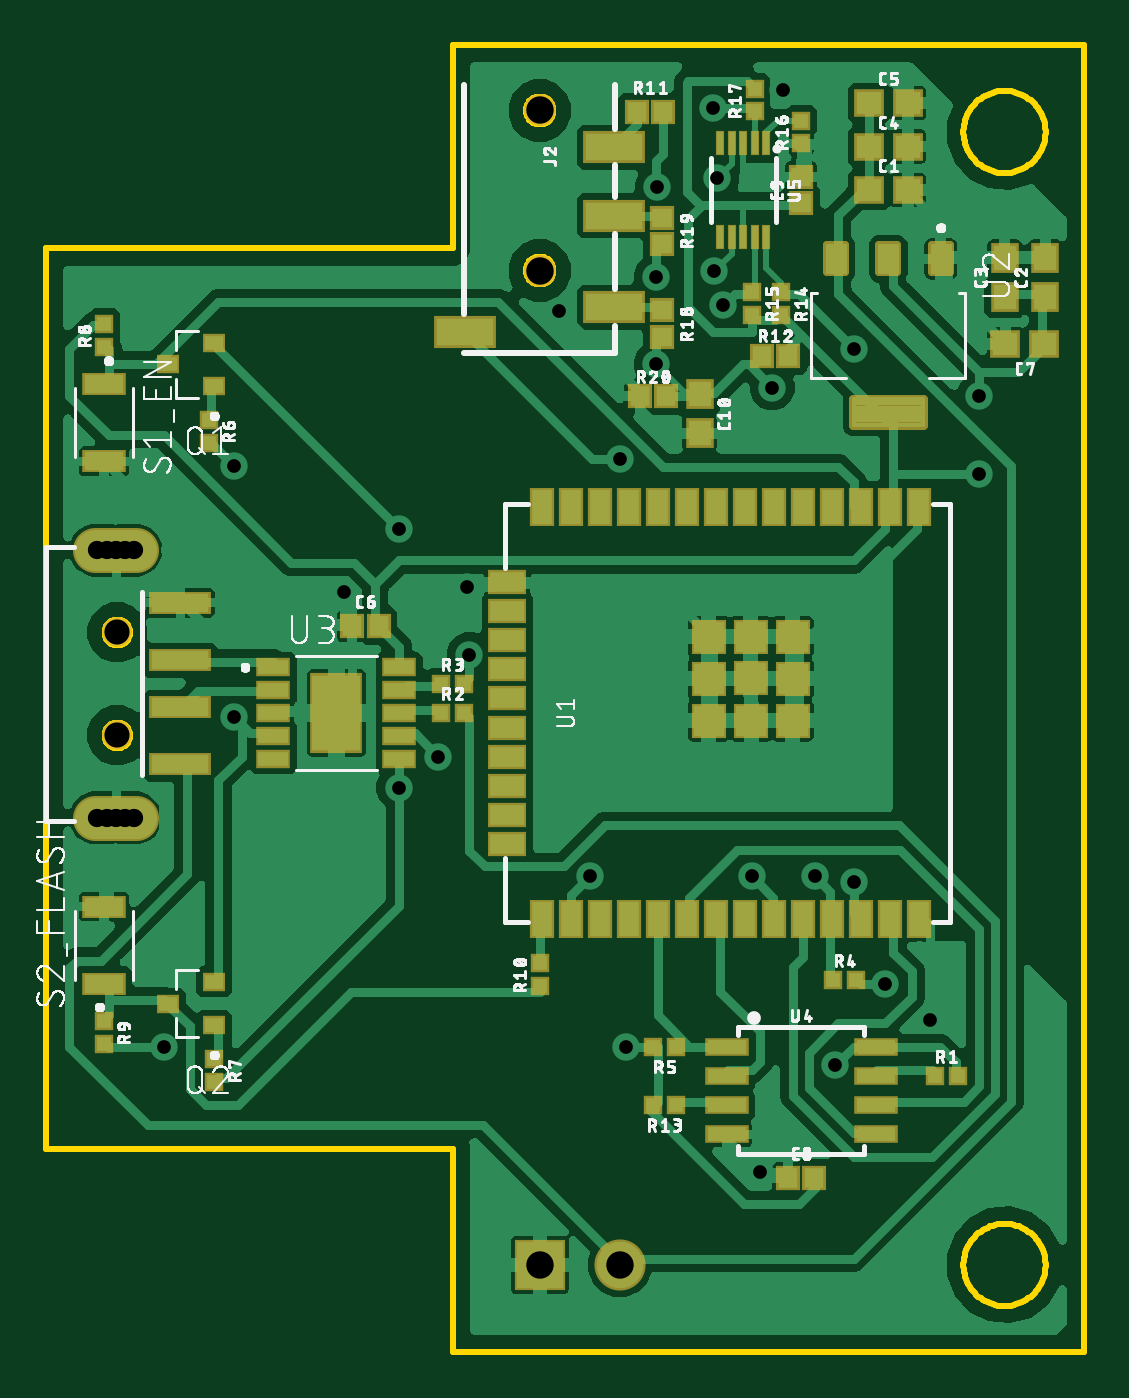
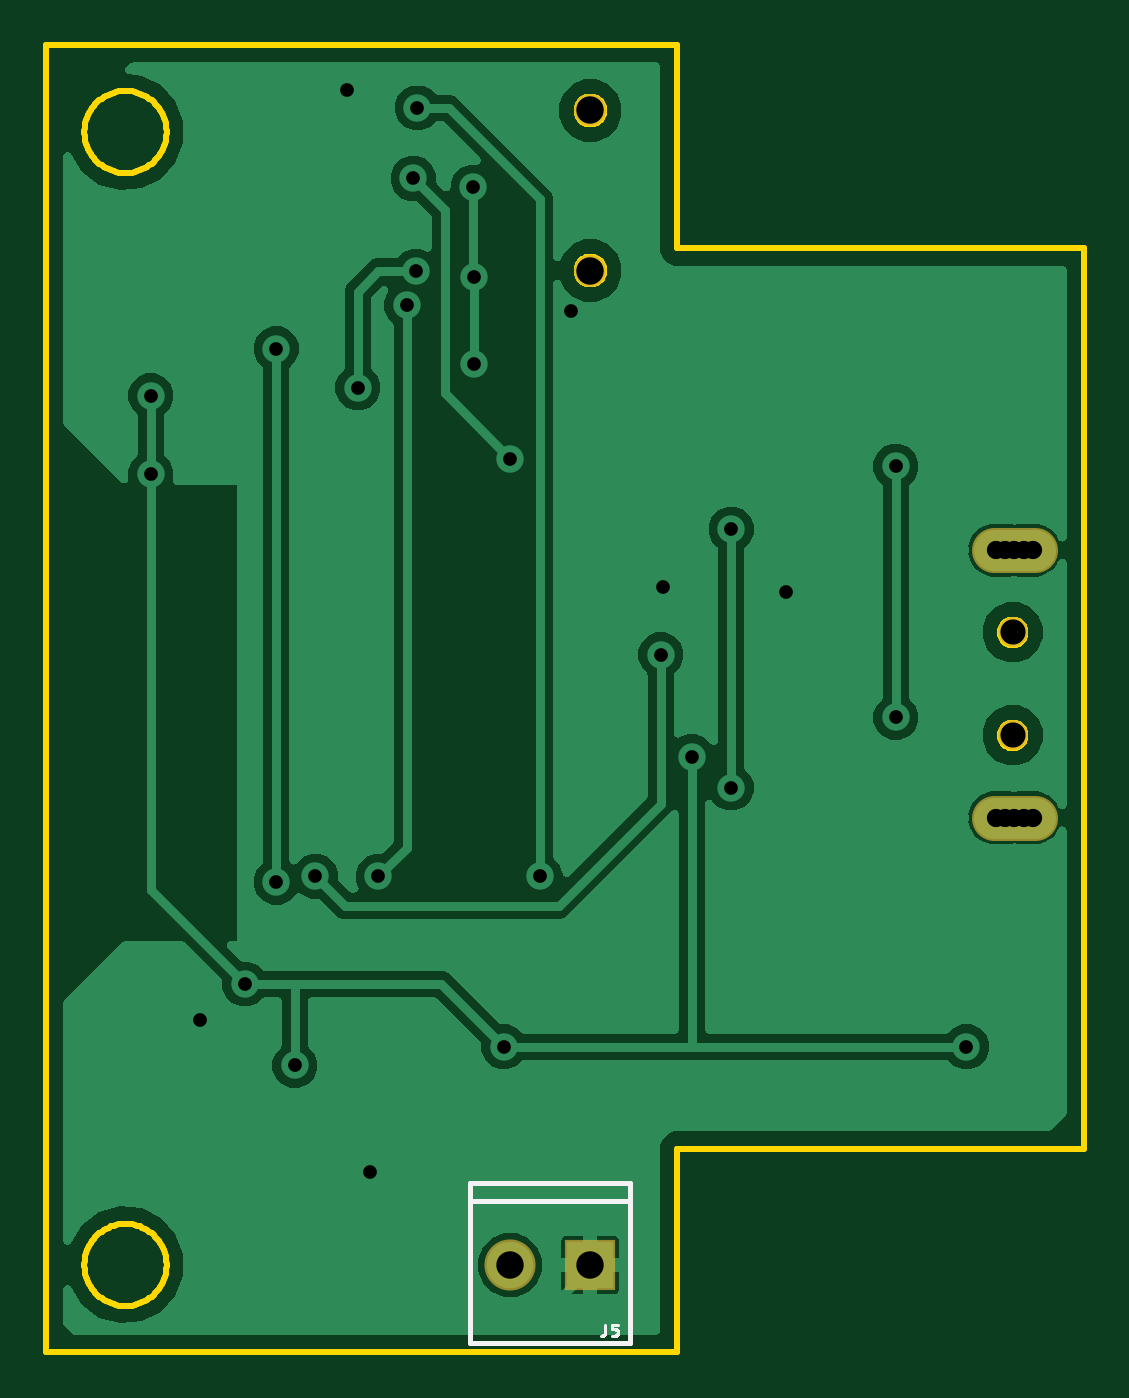
Circuit board: 9 layer files. Board 45.4 x 57.1 mm.
- bottom_copper: copper_bottom.gbr (57409 bytes)
- top_copper: copper_top.gbr (151610 bytes)
- drill: drill_1_16.xln (782 bytes)
- outline: profile.gbr (15255 bytes)
- bottom_silk: silkscreen_bottom.gbr (2019 bytes)
- top_silk: silkscreen_top.gbr (138468 bytes)
- bottom_mask: soldermask_bottom.gbr (628 bytes)
- top_mask: soldermask_top.gbr (4953 bytes)
- paste: solderpaste_top.gbr (5152 bytes)

=== bottom_copper: copper_bottom.gbr (57409 bytes, source omitted) ===
=== top_copper: copper_top.gbr (151610 bytes, source omitted) ===
=== drill: drill_1_16.xln ===
M48
;GenerationSoftware,Autodesk,EAGLE,9.4.2*%
;CreationDate,2026-09-19T20:45:46Z*%
FMAT,2
ICI,OFF
METRIC,TZ,000.000
T4C0.600
T3C0.800
T2C1.100
T1C1.200
%
G90
M71
T1
X25090Y-5080
X21590Y45390
X21590Y38390
X21590Y-5080
T2
X3120Y22570
X3120Y18070
T3
X3850Y14470
X3450Y14470
X2650Y14470
X2250Y14470
X3450Y26170
X3850Y26170
X2650Y26170
X3050Y26170
X3050Y14470
X2250Y26170
T4
X15430Y15773
X18517Y21603
X33604Y11913
X29616Y36868
X30861Y11913
X35319Y34976
X35319Y11659
X29146Y45517
X5144Y4458
X29210Y38354
X31750Y33274
X26718Y42042
X26670Y38100
X26670Y34290
X29337Y42418
X25083Y30163
X38659Y5613
X31204Y-1029
X18390Y24562
X32233Y46291
X13030Y24346
X22451Y36604
X25375Y4458
X36690Y7201
X17145Y17145
X23787Y11913
X34506Y3645
X40805Y32918
X40805Y29489
X8230Y29832
X8230Y18860
X15430Y27089
M30
=== outline: profile.gbr (15255 bytes, source omitted) ===
=== bottom_silk: silkscreen_bottom.gbr ===
G04 EAGLE Gerber RS-274X export*
G75*
%MOMM*%
%FSLAX34Y34*%
%LPD*%
%INSilkscreen Bottom*%
%IPPOS*%
%AMOC8*
5,1,8,0,0,1.08239X$1,22.5*%
G01*
%ADD10C,0.203200*%
%ADD11C,0.127000*%


D10*
X198400Y-84800D02*
X268400Y-84800D01*
X268400Y-22800D01*
X268400Y-14800D01*
X198400Y-14800D01*
X198400Y-22800D01*
X198400Y-84800D01*
X198400Y-22800D02*
X268400Y-22800D01*
D11*
X209464Y-76835D02*
X209464Y-80589D01*
X209466Y-80654D01*
X209472Y-80718D01*
X209482Y-80782D01*
X209495Y-80846D01*
X209513Y-80908D01*
X209534Y-80969D01*
X209558Y-81029D01*
X209587Y-81087D01*
X209619Y-81144D01*
X209654Y-81198D01*
X209692Y-81250D01*
X209734Y-81300D01*
X209778Y-81347D01*
X209825Y-81391D01*
X209875Y-81433D01*
X209927Y-81471D01*
X209981Y-81506D01*
X210038Y-81538D01*
X210096Y-81567D01*
X210156Y-81591D01*
X210217Y-81612D01*
X210279Y-81630D01*
X210343Y-81643D01*
X210407Y-81653D01*
X210471Y-81659D01*
X210536Y-81661D01*
X211073Y-81661D01*
X206516Y-81661D02*
X204907Y-81661D01*
X204842Y-81659D01*
X204778Y-81653D01*
X204714Y-81643D01*
X204650Y-81630D01*
X204588Y-81612D01*
X204527Y-81591D01*
X204467Y-81567D01*
X204409Y-81538D01*
X204352Y-81506D01*
X204298Y-81471D01*
X204246Y-81433D01*
X204196Y-81391D01*
X204149Y-81347D01*
X204105Y-81300D01*
X204063Y-81250D01*
X204025Y-81198D01*
X203990Y-81144D01*
X203958Y-81087D01*
X203929Y-81029D01*
X203905Y-80969D01*
X203884Y-80908D01*
X203866Y-80846D01*
X203853Y-80782D01*
X203843Y-80718D01*
X203837Y-80654D01*
X203835Y-80589D01*
X203835Y-80052D01*
X203837Y-79987D01*
X203843Y-79923D01*
X203853Y-79859D01*
X203866Y-79795D01*
X203884Y-79733D01*
X203905Y-79672D01*
X203929Y-79612D01*
X203958Y-79554D01*
X203990Y-79497D01*
X204025Y-79443D01*
X204063Y-79391D01*
X204105Y-79341D01*
X204149Y-79294D01*
X204196Y-79250D01*
X204246Y-79208D01*
X204298Y-79170D01*
X204352Y-79135D01*
X204409Y-79103D01*
X204467Y-79074D01*
X204527Y-79050D01*
X204588Y-79029D01*
X204650Y-79011D01*
X204714Y-78998D01*
X204778Y-78988D01*
X204842Y-78982D01*
X204907Y-78980D01*
X206516Y-78980D01*
X206516Y-76835D01*
X203835Y-76835D01*
M02*

=== top_silk: silkscreen_top.gbr (138468 bytes, source omitted) ===
=== bottom_mask: soldermask_bottom.gbr ===
G04 EAGLE Gerber RS-274X export*
G75*
%MOMM*%
%FSLAX34Y34*%
%LPD*%
%INSoldermask Bottom*%
%IPPOS*%
%AMOC8*
5,1,8,0,0,1.08239X$1,22.5*%
G01*
%ADD10C,1.981200*%
%ADD11C,1.303200*%
%ADD12C,1.003200*%
%ADD13C,1.403200*%
%ADD14R,2.235200X2.235200*%
%ADD15C,2.235200*%


D10*
X39390Y261700D02*
X21610Y261700D01*
X21610Y144700D02*
X39390Y144700D01*
D11*
X31200Y225700D03*
X31200Y180700D03*
D12*
X34500Y144700D03*
X38500Y144700D03*
X26500Y144700D03*
X22500Y144700D03*
X34500Y261700D03*
X38500Y261700D03*
X26500Y261700D03*
X22500Y261700D03*
D13*
X215900Y453900D03*
X215900Y383900D03*
D14*
X215900Y-50800D03*
D15*
X250900Y-50800D03*
M02*

=== top_mask: soldermask_top.gbr ===
G04 EAGLE Gerber RS-274X export*
G75*
%MOMM*%
%FSLAX34Y34*%
%LPD*%
%INSoldermask Top*%
%IPPOS*%
%AMOC8*
5,1,8,0,0,1.08239X$1,22.5*%
G01*
%ADD10R,1.303200X1.203200*%
%ADD11R,1.203200X1.303200*%
%ADD12R,1.053200X1.103200*%
%ADD13R,1.103200X1.053200*%
%ADD14R,2.703200X1.003200*%
%ADD15C,1.981200*%
%ADD16C,1.303200*%
%ADD17C,1.003200*%
%ADD18R,2.703200X1.403200*%
%ADD19C,1.403200*%
%ADD20R,1.003200X0.803200*%
%ADD21R,0.803200X0.803200*%
%ADD22R,1.903200X1.003200*%
%ADD23R,1.103200X1.703200*%
%ADD24R,1.703200X1.103200*%
%ADD25R,1.533200X1.533200*%
%ADD26C,0.339959*%
%ADD27C,0.393431*%
%ADD28R,1.513200X0.803200*%
%ADD29R,2.303200X3.503200*%
%ADD30R,1.905000X0.812800*%
%ADD31R,0.400000X1.100000*%
%ADD32R,2.235200X2.235200*%
%ADD33C,2.235200*%


D10*
X359800Y419100D03*
X376800Y419100D03*
D11*
X436880Y372500D03*
X436880Y389500D03*
X419100Y372500D03*
X419100Y389500D03*
D10*
X359800Y438150D03*
X376800Y438150D03*
X359800Y457200D03*
X376800Y457200D03*
D12*
X133900Y228600D03*
X145500Y228600D03*
D10*
X436490Y351790D03*
X419490Y351790D03*
D12*
X324400Y-12700D03*
X336000Y-12700D03*
D13*
X330200Y413300D03*
X330200Y424900D03*
D14*
X58700Y213470D03*
X58700Y192930D03*
X58700Y238708D03*
D15*
X39390Y261700D02*
X21610Y261700D01*
X21610Y144700D02*
X39390Y144700D01*
D14*
X58700Y168200D03*
D16*
X31200Y225700D03*
X31200Y180700D03*
D17*
X34500Y144700D03*
X38500Y144700D03*
X26500Y144700D03*
X22500Y144700D03*
X34500Y261700D03*
X38500Y261700D03*
X26500Y261700D03*
X22500Y261700D03*
D18*
X248400Y367900D03*
X183400Y356900D03*
X248400Y407900D03*
X248400Y437900D03*
D19*
X215900Y453900D03*
X215900Y383900D03*
D20*
X53400Y342900D03*
X73600Y333400D03*
X73600Y352400D03*
X53400Y63500D03*
X73600Y54000D03*
X73600Y73000D03*
D21*
X388700Y31750D03*
X398700Y31750D03*
X215900Y71200D03*
X215900Y81200D03*
X275510Y19050D03*
X265510Y19050D03*
X321310Y374570D03*
X321310Y364570D03*
X308610Y374570D03*
X308610Y364570D03*
X330200Y439500D03*
X330200Y449500D03*
X309880Y453470D03*
X309880Y463470D03*
X172800Y190500D03*
X182800Y190500D03*
X172800Y203200D03*
X182800Y203200D03*
X344250Y73660D03*
X354250Y73660D03*
X275510Y44450D03*
X265510Y44450D03*
X71120Y318690D03*
X71120Y308690D03*
X73660Y39290D03*
X73660Y29290D03*
X25400Y350600D03*
X25400Y360600D03*
X25400Y55800D03*
X25400Y45800D03*
D22*
X25400Y334500D03*
X25400Y300500D03*
X25400Y71900D03*
X25400Y105900D03*
D23*
X381800Y280500D03*
X369100Y280500D03*
X356400Y280500D03*
X343700Y280500D03*
X331000Y280500D03*
X318300Y280500D03*
X305600Y280500D03*
X292900Y280500D03*
X280200Y280500D03*
X267500Y280500D03*
X254800Y280500D03*
X242100Y280500D03*
X229400Y280500D03*
X216700Y280500D03*
D24*
X201800Y247650D03*
X201800Y234950D03*
X201800Y222250D03*
X201800Y209550D03*
X201800Y196850D03*
X201800Y184150D03*
X201800Y171450D03*
X201800Y158750D03*
X201800Y146050D03*
X201800Y133350D03*
D23*
X216700Y100500D03*
X229400Y100500D03*
X242100Y100500D03*
X254800Y100500D03*
X267500Y100500D03*
X280200Y100500D03*
X292900Y100500D03*
X305600Y100500D03*
X318300Y100500D03*
X331000Y100500D03*
X343700Y100500D03*
X356400Y100500D03*
X369100Y100500D03*
X381800Y100500D03*
D25*
X308190Y205650D03*
X326400Y187200D03*
X326400Y205500D03*
X326400Y223800D03*
X308100Y223800D03*
X308400Y187100D03*
X289800Y187200D03*
X289700Y205500D03*
X289800Y223800D03*
D26*
X387234Y394916D02*
X395166Y394916D01*
X395166Y383184D01*
X387234Y383184D01*
X387234Y394916D01*
X387234Y386414D02*
X395166Y386414D01*
X395166Y389644D02*
X387234Y389644D01*
X387234Y392874D02*
X395166Y392874D01*
X372266Y394916D02*
X364334Y394916D01*
X372266Y394916D02*
X372266Y383184D01*
X364334Y383184D01*
X364334Y394916D01*
X364334Y386414D02*
X372266Y386414D01*
X372266Y389644D02*
X364334Y389644D01*
X364334Y392874D02*
X372266Y392874D01*
X349366Y394916D02*
X341434Y394916D01*
X349366Y394916D02*
X349366Y383184D01*
X341434Y383184D01*
X341434Y394916D01*
X341434Y386414D02*
X349366Y386414D01*
X349366Y389644D02*
X341434Y389644D01*
X341434Y392874D02*
X349366Y392874D01*
D27*
X353051Y327749D02*
X383549Y327749D01*
X383549Y316551D01*
X353051Y316551D01*
X353051Y327749D01*
X353051Y320288D02*
X383549Y320288D01*
X383549Y324025D02*
X353051Y324025D01*
D28*
X99500Y210500D03*
X99500Y200500D03*
X99500Y190500D03*
X99500Y180500D03*
X99500Y170500D03*
X154500Y170500D03*
X154500Y180500D03*
X154500Y190500D03*
X154500Y200500D03*
X154500Y210500D03*
D29*
X127000Y190500D03*
D30*
X297688Y44450D03*
X297688Y31750D03*
X297688Y19050D03*
X297688Y6350D03*
X362712Y6350D03*
X362712Y19050D03*
X362712Y31750D03*
X362712Y44450D03*
D31*
X314800Y439600D03*
X309800Y439600D03*
X304800Y439600D03*
X299800Y439600D03*
X294800Y439600D03*
X294800Y398600D03*
X299800Y398600D03*
X304800Y398600D03*
X309800Y398600D03*
X314800Y398600D03*
D32*
X215900Y-50800D03*
D33*
X250900Y-50800D03*
D12*
X258360Y453390D03*
X269960Y453390D03*
D13*
X269240Y366480D03*
X269240Y354880D03*
X269240Y407120D03*
X269240Y395520D03*
D12*
X312970Y346710D03*
X324570Y346710D03*
X259630Y328930D03*
X271230Y328930D03*
D11*
X285750Y329810D03*
X285750Y312810D03*
M02*

=== paste: solderpaste_top.gbr ===
G04 EAGLE Gerber RS-274X export*
G75*
%MOMM*%
%FSLAX34Y34*%
%LPD*%
%INSolderpaste Top*%
%IPPOS*%
%AMOC8*
5,1,8,0,0,1.08239X$1,22.5*%
G01*
%ADD10R,1.100000X1.000000*%
%ADD11R,1.000000X1.100000*%
%ADD12R,0.850000X0.900000*%
%ADD13R,0.900000X0.850000*%
%ADD14R,2.500000X0.800000*%
%ADD15R,2.500000X1.200000*%
%ADD16R,0.800000X0.600000*%
%ADD17R,0.600000X0.600000*%
%ADD18R,1.700000X0.800000*%
%ADD19R,0.900000X1.500000*%
%ADD20R,1.500000X0.900000*%
%ADD21R,1.330000X1.330000*%
%ADD22C,0.139500*%
%ADD23C,0.196500*%
%ADD24R,1.328000X2.087000*%
%ADD25R,1.310000X0.600000*%
%ADD26R,1.701800X0.609600*%
%ADD27R,0.250000X0.875000*%


D10*
X359800Y419100D03*
X376800Y419100D03*
D11*
X436880Y372500D03*
X436880Y389500D03*
X419100Y372500D03*
X419100Y389500D03*
D10*
X359800Y438150D03*
X376800Y438150D03*
X359800Y457200D03*
X376800Y457200D03*
D12*
X133900Y228600D03*
X145500Y228600D03*
D10*
X436490Y351790D03*
X419490Y351790D03*
D12*
X324400Y-12700D03*
X336000Y-12700D03*
D13*
X330200Y413300D03*
X330200Y424900D03*
D14*
X58700Y213470D03*
X58700Y192930D03*
X58700Y238708D03*
X58700Y168200D03*
D15*
X248400Y367900D03*
X183400Y356900D03*
X248400Y407900D03*
X248400Y437900D03*
D16*
X53400Y342900D03*
X73600Y333400D03*
X73600Y352400D03*
X53400Y63500D03*
X73600Y54000D03*
X73600Y73000D03*
D17*
X388700Y31750D03*
X398700Y31750D03*
X215900Y71200D03*
X215900Y81200D03*
X275510Y19050D03*
X265510Y19050D03*
X321310Y374570D03*
X321310Y364570D03*
X308610Y374570D03*
X308610Y364570D03*
X330200Y439500D03*
X330200Y449500D03*
X309880Y453470D03*
X309880Y463470D03*
X172800Y190500D03*
X182800Y190500D03*
X172800Y203200D03*
X182800Y203200D03*
X344250Y73660D03*
X354250Y73660D03*
X275510Y44450D03*
X265510Y44450D03*
X71120Y318690D03*
X71120Y308690D03*
X73660Y39290D03*
X73660Y29290D03*
X25400Y350600D03*
X25400Y360600D03*
X25400Y55800D03*
X25400Y45800D03*
D18*
X25400Y334500D03*
X25400Y300500D03*
X25400Y71900D03*
X25400Y105900D03*
D19*
X381800Y280500D03*
X369100Y280500D03*
X356400Y280500D03*
X343700Y280500D03*
X331000Y280500D03*
X318300Y280500D03*
X305600Y280500D03*
X292900Y280500D03*
X280200Y280500D03*
X267500Y280500D03*
X254800Y280500D03*
X242100Y280500D03*
X229400Y280500D03*
X216700Y280500D03*
D20*
X201800Y247650D03*
X201800Y234950D03*
X201800Y222250D03*
X201800Y209550D03*
X201800Y196850D03*
X201800Y184150D03*
X201800Y171450D03*
X201800Y158750D03*
X201800Y146050D03*
X201800Y133350D03*
D19*
X216700Y100500D03*
X229400Y100500D03*
X242100Y100500D03*
X254800Y100500D03*
X267500Y100500D03*
X280200Y100500D03*
X292900Y100500D03*
X305600Y100500D03*
X318300Y100500D03*
X331000Y100500D03*
X343700Y100500D03*
X356400Y100500D03*
X369100Y100500D03*
X381800Y100500D03*
D21*
X308190Y205650D03*
X326400Y187200D03*
X326400Y205500D03*
X326400Y223800D03*
X308100Y223800D03*
X308400Y187100D03*
X289800Y187200D03*
X289700Y205500D03*
X289800Y223800D03*
D22*
X387247Y394903D02*
X395153Y394903D01*
X395153Y383197D01*
X387247Y383197D01*
X387247Y394903D01*
X387247Y384522D02*
X395153Y384522D01*
X395153Y385847D02*
X387247Y385847D01*
X387247Y387172D02*
X395153Y387172D01*
X395153Y388497D02*
X387247Y388497D01*
X387247Y389822D02*
X395153Y389822D01*
X395153Y391147D02*
X387247Y391147D01*
X387247Y392472D02*
X395153Y392472D01*
X395153Y393797D02*
X387247Y393797D01*
X372253Y394903D02*
X364347Y394903D01*
X372253Y394903D02*
X372253Y383197D01*
X364347Y383197D01*
X364347Y394903D01*
X364347Y384522D02*
X372253Y384522D01*
X372253Y385847D02*
X364347Y385847D01*
X364347Y387172D02*
X372253Y387172D01*
X372253Y388497D02*
X364347Y388497D01*
X364347Y389822D02*
X372253Y389822D01*
X372253Y391147D02*
X364347Y391147D01*
X364347Y392472D02*
X372253Y392472D01*
X372253Y393797D02*
X364347Y393797D01*
X349353Y394903D02*
X341447Y394903D01*
X349353Y394903D02*
X349353Y383197D01*
X341447Y383197D01*
X341447Y394903D01*
X341447Y384522D02*
X349353Y384522D01*
X349353Y385847D02*
X341447Y385847D01*
X341447Y387172D02*
X349353Y387172D01*
X349353Y388497D02*
X341447Y388497D01*
X341447Y389822D02*
X349353Y389822D01*
X349353Y391147D02*
X341447Y391147D01*
X341447Y392472D02*
X349353Y392472D01*
X349353Y393797D02*
X341447Y393797D01*
D23*
X353082Y327718D02*
X383518Y327718D01*
X383518Y316582D01*
X353082Y316582D01*
X353082Y327718D01*
X353082Y318449D02*
X383518Y318449D01*
X383518Y320316D02*
X353082Y320316D01*
X353082Y322183D02*
X383518Y322183D01*
X383518Y324050D02*
X353082Y324050D01*
X353082Y325917D02*
X383518Y325917D01*
D24*
X127000Y190500D03*
D25*
X99500Y210500D03*
X99500Y200500D03*
X99500Y190500D03*
X99500Y180500D03*
X99500Y170500D03*
X154500Y170500D03*
X154500Y180500D03*
X154500Y190500D03*
X154500Y200500D03*
X154500Y210500D03*
D26*
X297688Y44450D03*
X297688Y31750D03*
X297688Y19050D03*
X297688Y6350D03*
X362712Y6350D03*
X362712Y19050D03*
X362712Y31750D03*
X362712Y44450D03*
D27*
X314800Y439725D03*
X309800Y439725D03*
X304800Y439725D03*
X299800Y439725D03*
X294800Y439725D03*
X294800Y398475D03*
X299800Y398475D03*
X304800Y398475D03*
X309800Y398475D03*
X314800Y398475D03*
D12*
X258360Y453390D03*
X269960Y453390D03*
D13*
X269240Y366480D03*
X269240Y354880D03*
X269240Y407120D03*
X269240Y395520D03*
D12*
X312970Y346710D03*
X324570Y346710D03*
X259630Y328930D03*
X271230Y328930D03*
D11*
X285750Y329810D03*
X285750Y312810D03*
M02*
